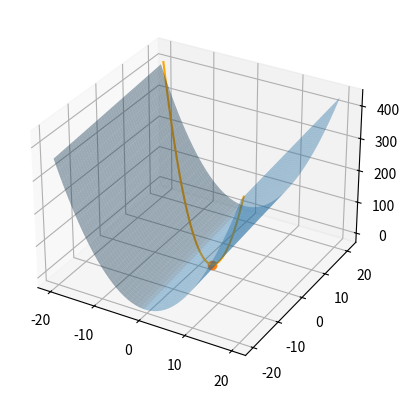

Recreate this plot in Python.
import numpy as np
import scipy.optimize as opt
import matplotlib.pyplot as plt

# Test 1D libero.

# Function to minimize.
"""
def f(x):
    return x**2 + np.sin(x) - np.cosh(np.sqrt(np.abs(x)))

# Find the minimum.

result = opt.minimize(f, x0 = -2)

x_plot = np.linspace(-1, 1, 1000)
plt.plot(x_plot, f(x_plot))
plt.plot(result.x, result.fun, marker = 'o')
print(result)
plt.show()
"""

# Test 2D con constraint.

# Function to minimize.

def f(vec, param = 1):
    x, y = vec
    return param*x + y + x**2

# Constraint.

def g(vec):
    x, y = vec
    return x + y - 1 


# Define the constraints in the form required by the minimize function.

cons = ({'type': 'eq', 'fun': g})

# Set the initial guess for the optimization
x0 = np.array([3, -5])

# Minimize the objective function subject to the constraints
param = 10
result = opt.minimize(f, x0, constraints=cons, args=(-param))

# Plot.

x_plot = np.linspace(-2*param, 2*param, 100)
X, Y = np.meshgrid(x_plot, x_plot)

fig = plt.figure()
ax = fig.add_subplot(projection='3d')
ax.plot_surface(X, Y, f([X, Y]), alpha = 0.4)
ax.plot(*result.x, f(result.x), marker = 'o')
ax.plot(x_plot, 1 - x_plot, f([x_plot, 1 - x_plot]), color = 'orange')
plt.show()




